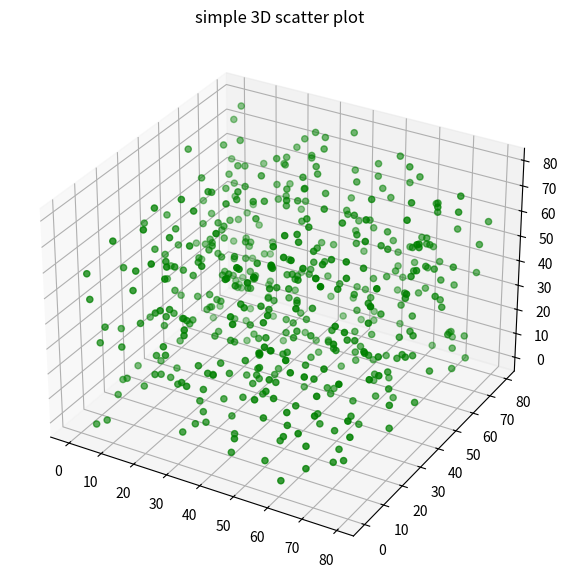

Generate this figure with matplotlib:
'''
Is numpy random randint is really random?
Let us visualize
'''
from mpl_toolkits import mplot3d
import numpy as np
import matplotlib.pyplot as plt
print(__doc__)
# Creating dataset
z = np.random.randint(80, size =(500))
x = np.random.randint(80, size =(500))
y = np.random.randint(80, size =(500))
# Creating figure
fig = plt.figure(figsize = (10, 7))
ax = plt.axes(projection ="3d")


# Creating plot
ax.scatter3D(x, y, z, color = "green")
plt.title("simple 3D scatter plot")
# show plot
plt.show()